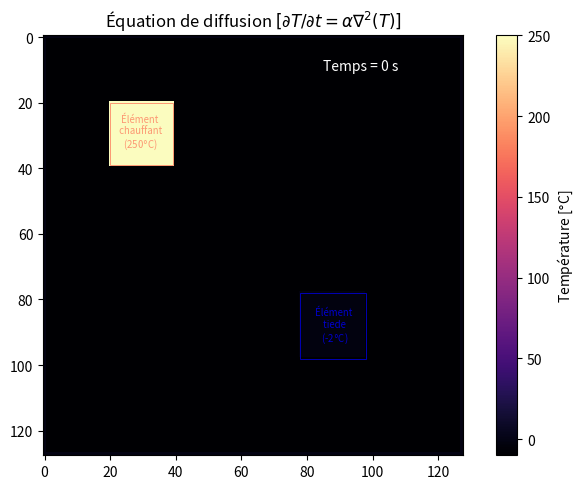

Write the Python code that produced this figure.
import numpy as np
import matplotlib.pyplot as plt
from matplotlib import animation
from matplotlib.patches import Rectangle

nx, ny = shape = 128, 128
dx = dy = 1.
alpha = 1.
dt = 0.2
cfl = dx/dt
hot_element = 250
cold_element = -2
print('CFL condition = ',cfl)
T = np.zeros(shape)-10

# --- Fonctions importantes : 
def apply_init(T) :
    """ Application des conditions frontière (boundary conditions)."""
    T[0,:] = T[-1,:] = 0.
    T[:,0] = T[:,-1] = 0.
    T[20:40,20:40] = 250.
    T[78:98,78:98] = -2.
    return T


def first_derivative(T,dx=dx,dy=dy) :
    """ Calculate first derivative of a fields (T in that specific case)."""
    ddx = (np.roll(T,-1,0) - T)/dx
    ddy = (np.roll(T,-1,1) - T)/dy
    return ddx,ddy


def second_derivative(ddx,ddy,dx=dx,dy=dy) :
    """ 
    Calculate second derivative of a fields (T in that specific case).
    (also called Laplacian).
    """
    dd2x = (ddx - np.roll(ddx,1,0))/dx
    dd2y = (ddy - np.roll(ddy,1,1))/dy
    return dd2x,dd2y

    
def timestep(T, it, dt = dt, alpha = alpha) :
    """ Aplication du RHS """
    ddx, ddy  = first_derivative(T)
    dd2x,dd2y = second_derivative(ddx,ddy)
    return T + dt*alpha*(dd2x + dd2y) # Eq diffusion.


# === Calculs : 
nt = 15000
dt_fig = 10
T_r = np.zeros((int(nt/dt_fig),nx,ny))
for it in range(nt) :
    T = timestep(T,it)
    T = apply_init(T)
    if (it%dt_fig == 0) :
        T_r[int(it/dt_fig)] = T


# === Animation :
# --- Settings de la figure pré-animation : 
fig = plt.figure(figsize = (7,5))
axe = plt.axes()
im = axe.imshow(T_r[0],
                cmap = 'magma')
im_text = plt.text(85,10,"Temps = 0 s", c='white', zorder = 4)

im_box1 = axe.add_patch(Rectangle((20, 20), 19, 19, fill = False, edgecolor = 'red',zorder=12,lw=0.7,alpha=0.4))
im_box2 = axe.add_patch(Rectangle((78, 78), 20, 20, fill = False, edgecolor = 'blue',zorder=12,lw=0.7,alpha=0.7))

texbox1 = plt.text(29,29,"Élément\n chauffant\n ({}$\degree$C)".format(hot_element),
                   c='red',
                   alpha = 0.4,
                   fontsize = 'x-small',
                   ha='center',va='center')
texbox2 = plt.text(88,88,"Élément\n tiede\n ({}$\degree$C)".format(cold_element),
                   c='blue',
                   alpha = 0.8,
                   fontsize = 'x-small',
                   ha='center',va='center')


cb = plt.colorbar(im,ax=axe)

# --- Fine-tunning :
axe.set_title(r'Équation de diffusion $[\partial T/ \partial t =\alpha \nabla^2 (T)]$')
cb.set_label('Température [$\degree$C]')
fig.tight_layout()


# --- Fonctions d'animation : 
def init() :
    """ 
    Creation d'une image initale. Retourne un iterable, par
    convention.
    """
    im.set_data(T_r[0])
    im_text.set_text("Temps = {} s".format(0))
    
    return im,im_text,im_box1,im_box2,texbox1,texbox2

def animate(i) :
    """
    Creation d'une fonction iterable pour l'animation.
    """ 
    im.set_data(T_r[i])
    im_text.set_text("Temps = {} s".format(i*dt_fig))
    return im,im_text,im_box1,im_box2,texbox1,texbox2


# --- Enclenchement animation : 
anim = animation.FuncAnimation(fig, animate, init_func=init,
                               frames=1500, interval=10, blit=True)
plt.show()
